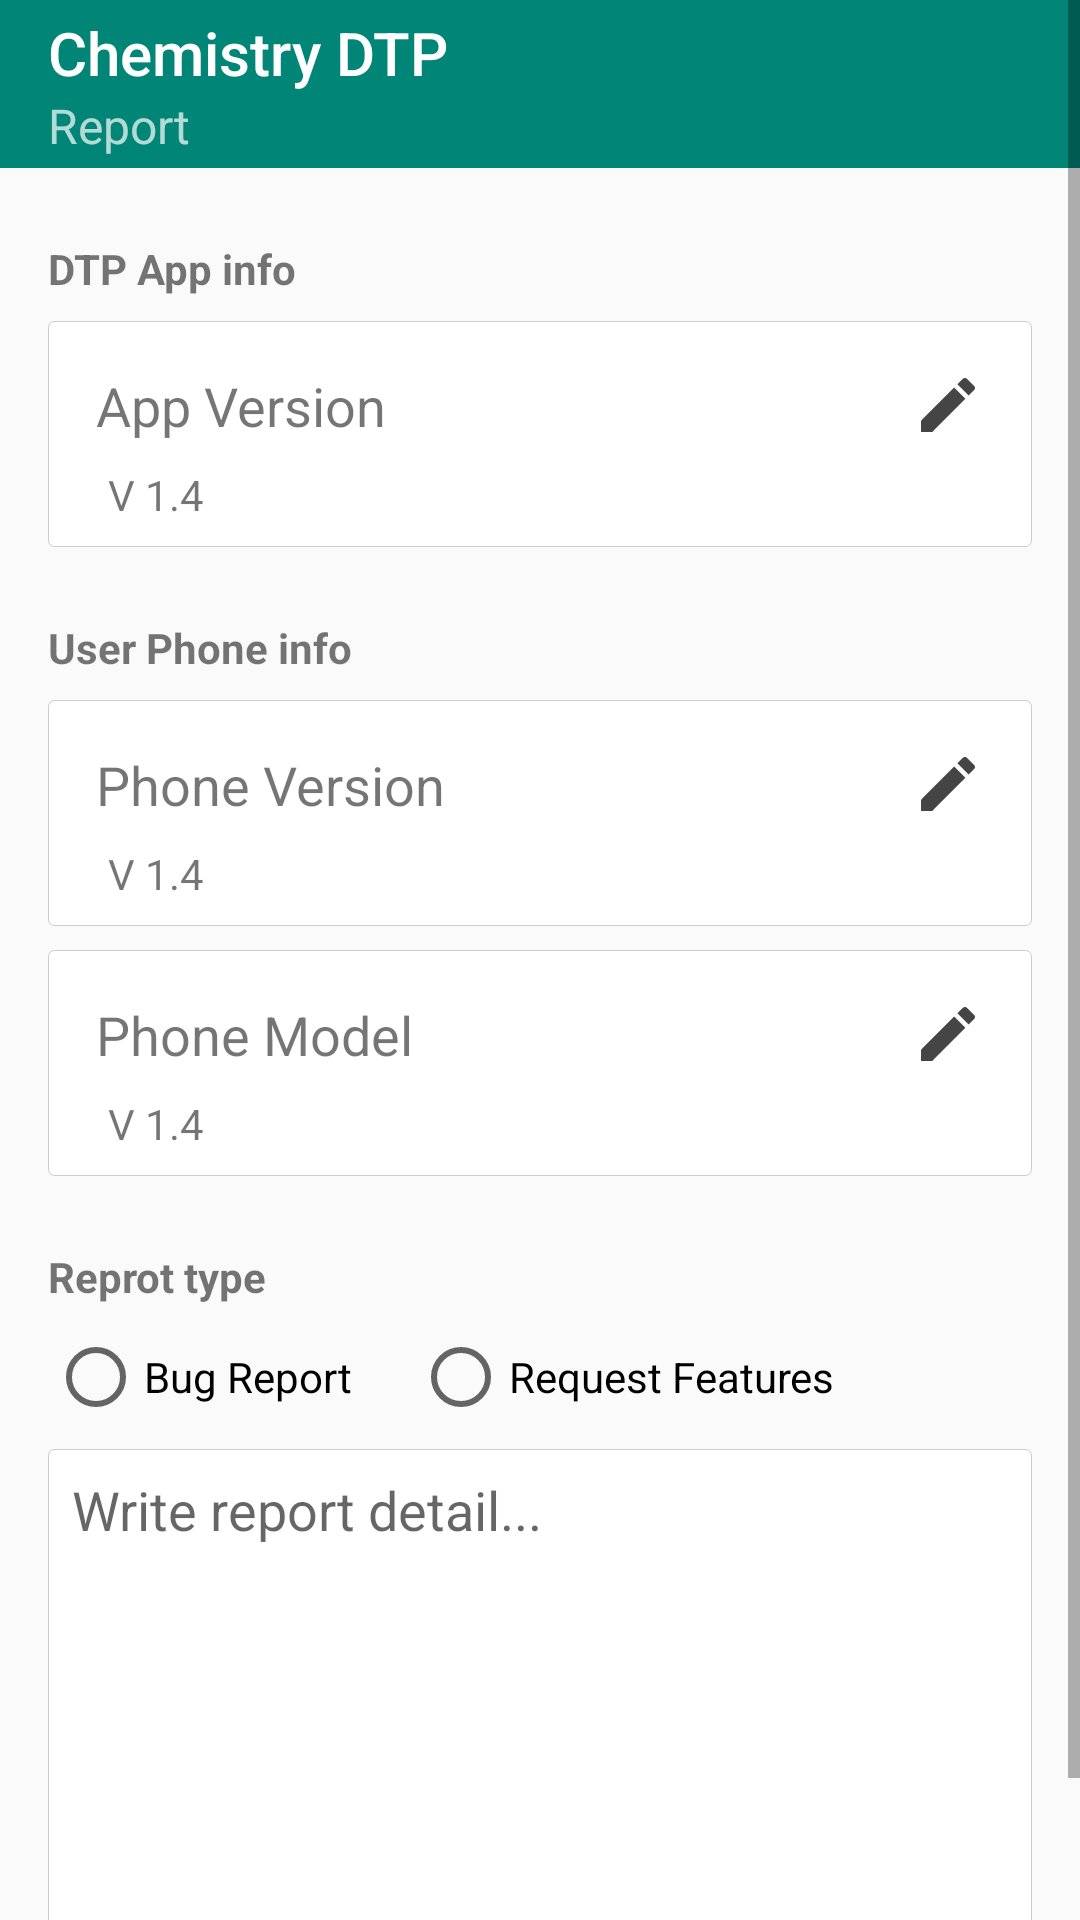

Android layout source for this screen:
<!-- AndroidManifest.xml: activity theme NoActionBar -->
<!-- res/layout/activity_report_deatil.xml -->
<?xml version="1.0" encoding="utf-8"?>
<ScrollView xmlns:android="http://schemas.android.com/apk/res/android"
    xmlns:app="http://schemas.android.com/apk/res-auto"
    android:layout_width="match_parent"
    android:layout_height="match_parent"
    android:fillViewport="true">

    <android.support.constraint.ConstraintLayout
        android:layout_width="match_parent"
        android:layout_height="match_parent"
        android:focusable="true"
        android:focusableInTouchMode="true">

        <android.support.design.widget.AppBarLayout
            android:id="@+id/uni_info_action_bar"
            android:layout_width="match_parent"
            android:layout_height="wrap_content"
            android:background="@color/colorPrimary"
            android:fitsSystemWindows="true"
            android:theme="@style/AppTheme.AppBarOverlay"
            app:layout_constraintEnd_toEndOf="parent"
            app:layout_constraintStart_toStartOf="parent"
            app:layout_constraintTop_toTopOf="parent">

            <android.support.v7.widget.Toolbar
                android:layout_width="match_parent"
                android:layout_height="?attr/actionBarSize"
                android:fitsSystemWindows="true"
                app:navigationIcon="@drawable/ic_bug_report"
                app:popupTheme="@style/AppTheme.PopupOverlay"
                app:subtitle="Report"
                app:title="Chemistry DTP">

            </android.support.v7.widget.Toolbar>

        </android.support.design.widget.AppBarLayout>

        <TextView
            android:id="@+id/textView"
            android:layout_width="wrap_content"
            android:layout_height="wrap_content"
            android:layout_marginStart="16dp"
            android:layout_marginLeft="16dp"
            android:layout_marginTop="24dp"
            android:text="DTP App info"
            android:textStyle="bold"
            app:layout_constraintStart_toStartOf="parent"
            app:layout_constraintTop_toBottomOf="@+id/uni_info_action_bar" />


        <LinearLayout
            android:id="@+id/android_version_layout"
            android:layout_width="match_parent"
            android:layout_height="wrap_content"
            android:layout_marginStart="16dp"
            android:layout_marginLeft="16dp"
            android:layout_marginTop="8dp"
            android:layout_marginEnd="16dp"
            android:layout_marginRight="16dp"
            android:background="@drawable/card_background_style"
            android:elevation="2dp"
            android:gravity="center_vertical"
            android:orientation="vertical"
            app:layout_constraintEnd_toEndOf="parent"
            app:layout_constraintStart_toStartOf="parent"
            app:layout_constraintTop_toBottomOf="@+id/textView">

            <TextView
                android:layout_width="match_parent"
                android:layout_height="wrap_content"
                android:layout_marginLeft="16dp"
                android:layout_marginTop="16dp"
                android:layout_marginRight="16dp"
                android:layout_marginBottom="8dp"
                android:drawableRight="@drawable/ic_edit_black_24dp"
                android:text="App Version"
                android:textSize="18dp" />

            <TextView
                android:layout_width="wrap_content"
                android:layout_height="wrap_content"
                android:layout_marginLeft="20dp"
                android:layout_marginBottom="8dp"
                android:text="V 1.4 "
                android:textSize="14dp" />

        </LinearLayout>

        <TextView
            android:id="@+id/textView2"
            android:layout_width="wrap_content"
            android:layout_height="wrap_content"
            android:layout_marginStart="16dp"
            android:layout_marginLeft="16dp"
            android:layout_marginTop="24dp"
            android:text="User Phone info"
            android:textStyle="bold"
            app:layout_constraintStart_toStartOf="parent"
            app:layout_constraintTop_toBottomOf="@+id/android_version_layout" />

        <LinearLayout
            android:id="@+id/phone_ver"
            android:layout_width="match_parent"
            android:layout_height="wrap_content"
            android:layout_marginStart="16dp"
            android:layout_marginLeft="16dp"
            android:layout_marginTop="8dp"
            android:layout_marginEnd="16dp"
            android:layout_marginRight="16dp"
            android:background="@drawable/card_background_style"
            android:elevation="2dp"
            android:gravity="center_vertical"
            android:orientation="vertical"
            app:layout_constraintEnd_toEndOf="parent"
            app:layout_constraintStart_toStartOf="parent"
            app:layout_constraintTop_toBottomOf="@+id/textView2">

            <TextView
                android:id="@+id/phone_version"
                android:layout_width="match_parent"
                android:layout_height="wrap_content"
                android:layout_marginLeft="16dp"
                android:layout_marginTop="16dp"
                android:layout_marginRight="16dp"
                android:layout_marginBottom="8dp"
                android:drawableRight="@drawable/ic_edit_black_24dp"
                android:text="Phone Version"
                android:textSize="18dp" />

            <TextView
                android:id="@+id/ph"
                android:layout_width="wrap_content"
                android:layout_height="wrap_content"
                android:layout_marginLeft="20dp"
                android:layout_marginBottom="8dp"
                android:text="V 1.4 "
                android:textSize="14dp" />

        </LinearLayout>

        <LinearLayout
            android:id="@+id/phone_model"
            android:layout_width="match_parent"

            android:layout_height="wrap_content"
            android:layout_marginStart="16dp"
            android:layout_marginLeft="16dp"
            android:layout_marginTop="8dp"
            android:layout_marginEnd="16dp"
            android:layout_marginRight="16dp"
            android:background="@drawable/card_background_style"
            android:elevation="2dp"
            android:gravity="center_vertical"
            android:orientation="vertical"
            app:layout_constraintEnd_toEndOf="parent"
            app:layout_constraintStart_toStartOf="parent"
            app:layout_constraintTop_toBottomOf="@+id/phone_ver">

            <TextView
                android:layout_width="match_parent"
                android:layout_height="wrap_content"
                android:layout_marginLeft="16dp"
                android:layout_marginTop="16dp"
                android:layout_marginRight="16dp"
                android:layout_marginBottom="8dp"
                android:drawableRight="@drawable/ic_edit_black_24dp"
                android:text="Phone Model"
                android:textSize="18dp" />

            <TextView
                android:layout_width="wrap_content"
                android:layout_height="wrap_content"
                android:layout_marginLeft="20dp"
                android:layout_marginBottom="8dp"
                android:text="V 1.4 "
                android:textSize="14dp" />

        </LinearLayout>

        <TextView
            android:id="@+id/textView3"
            android:layout_width="wrap_content"
            android:layout_height="wrap_content"
            android:layout_marginStart="16dp"
            android:layout_marginLeft="16dp"
            android:layout_marginTop="24dp"
            android:text="Reprot type"
            android:textStyle="bold"
            app:layout_constraintStart_toStartOf="parent"
            app:layout_constraintTop_toBottomOf="@+id/phone_model" />

        <RadioGroup
            android:id="@+id/radioGroup"
            android:layout_width="wrap_content"
            android:layout_height="wrap_content"
            android:layout_marginStart="16dp"
            android:layout_marginLeft="16dp"
            android:layout_marginTop="8dp"
            android:orientation="horizontal"
            app:layout_constraintStart_toStartOf="parent"
            app:layout_constraintTop_toBottomOf="@+id/textView3">

            <RadioButton
                android:id="@+id/radio_bugreport"
                android:layout_width="wrap_content"
                android:layout_height="wrap_content"
                android:layout_marginRight="20dp"
                android:text="Bug Report" />

            <RadioButton
                android:id="@+id/radio_requestfeatures"
                android:layout_width="wrap_content"
                android:layout_height="wrap_content"
                android:text="Request Features" />
        </RadioGroup>

        <EditText
            android:id="@+id/et_reportdetail"
            android:layout_width="match_parent"
            android:layout_height="200dp"
            android:layout_marginStart="16dp"
            android:layout_marginLeft="16dp"
            android:layout_marginTop="8dp"
            android:layout_marginEnd="16dp"
            android:layout_marginRight="16dp"
            android:layout_marginBottom="8dp"
            android:background="@drawable/card_background_style"
            android:elevation="2dp"
            android:gravity="top"
            android:hint="Write report detail..."
            android:padding="8dp"
            app:layout_constraintBottom_toBottomOf="parent"
            app:layout_constraintEnd_toEndOf="parent"
            app:layout_constraintStart_toStartOf="parent"
            app:layout_constraintTop_toBottomOf="@+id/radioGroup"

            />

    </android.support.constraint.ConstraintLayout>
</ScrollView>
<!-- resources referenced by this layout -->
<resources>
  <color name="colorPrimary">#008577</color>
  <!-- drawable card_background_style (drawable) -->
  <?xml version="1.0" encoding="utf-8"?>
  <shape xmlns:android="http://schemas.android.com/apk/res/android">
      <corners
              android:radius="2dp"/>
      <solid android:color="#fff"/>
      <stroke
              android:color="#4545"
              android:width=".2dp"/>
  </shape>
  <!-- drawable ic_edit_black_24dp (drawable) -->
  <vector xmlns:android="http://schemas.android.com/apk/res/android"
          android:width="24dp"
          android:height="24dp"
          android:viewportWidth="24.0"
          android:viewportHeight="24.0">
      <path
          android:fillColor="#454545"
          android:pathData="M3,17.25V21h3.75L17.81,9.94l-3.75,-3.75L3,17.25zM20.71,7.04c0.39,-0.39 0.39,-1.02 0,-1.41l-2.34,-2.34c-0.39,-0.39 -1.02,-0.39 -1.41,0l-1.83,1.83 3.75,3.75 1.83,-1.83z"/>
  </vector>
  <style name="AppTheme.AppBarOverlay" parent="ThemeOverlay.AppCompat.Dark.ActionBar" />
  <style name="AppTheme.PopupOverlay" parent="ThemeOverlay.AppCompat.Light" />
  <style name="NoActionBar" parent="AppTheme">
          <item name="windowNoTitle">true</item>
          <item name="windowActionBar">true</item>
      </style>
  <style name="AppTheme" parent="Theme.AppCompat.Light.DarkActionBar">
          
          <item name="colorPrimary">@color/colorPrimary</item>
          <item name="colorPrimaryDark">@color/colorPrimaryDark</item>
          <item name="colorAccent">@color/colorAccent</item>
      </style>
  <color name="colorPrimaryDark">#00574B</color>
  <color name="colorAccent">#D81B60</color>
</resources>
